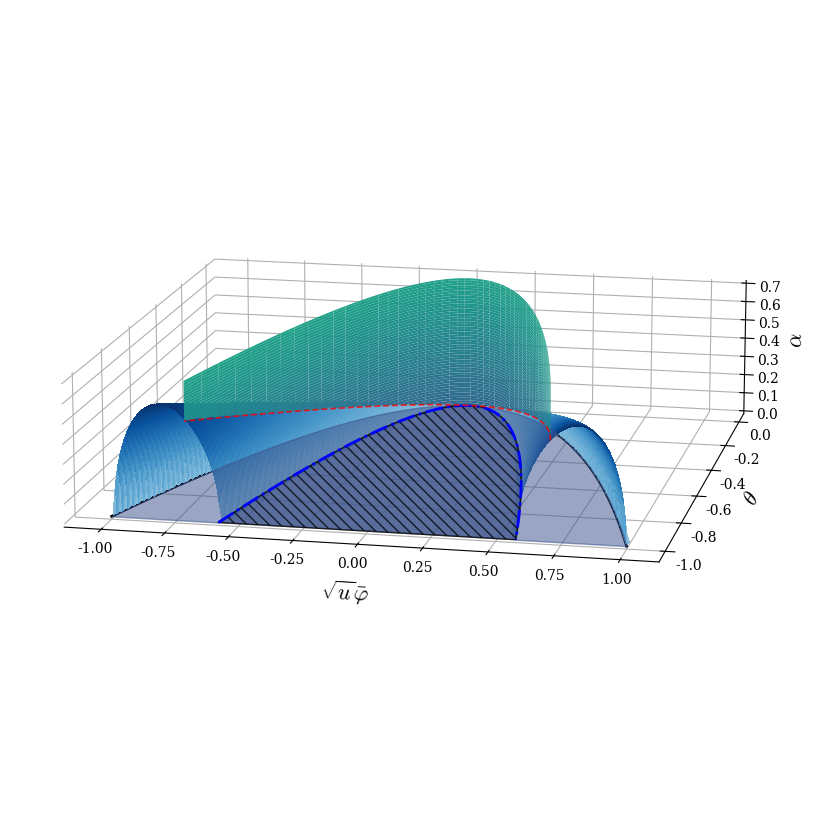

Here is the Python script that generated this plot:
from numpy import sqrt
import numpy as np
import matplotlib.pyplot as plt
from numpy import pi, sin, cos
from matplotlib import colors as c
from matplotlib import cm
from matplotlib import ticker


plt.rc("font", family="serif", size=16)
plt.rc("mathtext", fontset="cm")
plt.rc("lines", lw=2)
plt.rc("font", family="serif", size=16)

# Blue, green, puple surface, red, black, blue line
zo = iter([1, 4, 5, -1, 2])
ang = (-78, 14)
# ang = 

# zo = iter([4, 6, 5, 7, 5, 2])
# ang = (85, 10)

fig, ax = plt.subplots(subplot_kw={"projection": "3d", 'computed_zorder' : False}, figsize=(10,15))


N = 200
th = 1
k = sqrt(th)

def spin(ax):
    x0 = np.linspace(-k, k, N)
    r0 = np.linspace(-th, 0.001, N)
    x, r = np.meshgrid(x0, r0)

    a = np.sqrt(x**2**2 - (r + 2*x**2)**2 + 0j).real
    a[0:2]=0
    edge = np.zeros_like(a, dtype=bool)
    for i in ((0, 1), (0, -1), (1, 0), (-1, 0), (1, 1), (1, -1), (-1, 1), (-1, -1), (0, 2), (0, -2), (2, 0), (-2, 0)):
        edge = edge | np.roll(a!=0, i, (0, 1))

    a[edge==0]=None
    a[0:2]=None

    ax.plot_surface(x, r, a,cmap=cm.Blues, antialiased=False, rstride=2, cstride=1, vmin=-.4, lw=1, zorder=next(zo))

def stab(ax):
    z = np.linspace(0, th/2 + 0.2, N)
    x = np.linspace(-k/sqrt(2), k/sqrt(2), N)
    z, x = np.meshgrid(z, x)
    y = - 2 * x**2

    m = z<x**2
    x[m]=None
    y[m]=None
    z[m]=None
    ax.plot_surface(x, y, z, cmap=cm.viridis, alpha=1, zorder=next(zo),  vmin=-1, vmax=2)

def exc(ax):
    x = np.linspace(-k/sqrt(2), k/sqrt(2), N)
    y = np.linspace(0, -th, N)
    x, y = np.meshgrid(x, y)
    z = x**2

    ax.plot_surface(x, y, z, cmap=cm.Purples, alpha=1, zorder=next(zo), vmin=-.5, vmax=2)


spin(ax)
stab(ax)
# exc(ax)



rgba_to_hex = lambda rgba : '#'+''.join([f'{int(v*255):02x}' for v in rgba])
color = rgba_to_hex(cm.viridis(.25))


y = k / np.sqrt( 2)

t = np.linspace(y, -y, 1000)
ax.plot(t, -2*t**2, t**2, "r--", alpha=.8, lw=1.2, zorder=next(zo))


x1 =  np.sqrt(th / 3)
X1 = np.linspace(-x1, x1, N)
X2 = np.linspace(-sqrt(th), -x1, N)
x = np.concatenate([X2, X1, -X2[::-1]])
r1 = - x**2
r2 = np.concatenate([-th * np.ones_like(X2), -3*X1**2, -th * np.ones_like(X2)])

ax.add_collection3d(plt.fill_between(x, r1, r2, alpha=0.3, color=color),0)
ax.add_collection3d(plt.fill_between(X1, - 3 * X1**2, -th, color=color, alpha=0.6, label="spinodal", hatch='\\\\\\', edgecolor='#00000000'),0)

x = np.linspace(-k,k, N)
oh = np.zeros_like(x)
ax.plot(x, -x**2, oh, "k-", label='$\\xi_+ = 0$', zorder=next(zo))

x = np.linspace(-x1,x1, N)
oh = np.zeros_like(x)
ax.plot(x, -3*x**2, oh, "b-.", label='$\\xi_- = 0$', zorder=next(zo))


### Fixes

ax.set_xlabel("\n$\\sqrt{u}\\bar\\varphi$", linespacing=2)
ax.set_ylabel("$\\theta$")
ax.set_zlabel("$\\alpha$")
ax.zaxis.set_tick_params(labelsize=10)
ax.xaxis.set_tick_params(labelsize=10)
ax.yaxis.set_tick_params(labelsize=10)
ax.xaxis.set_pane_color((1.0, 1.0, 1.0, 0.0))
ax.yaxis.set_pane_color((1.0, 1.0, 1.0, 0.0))
ax.zaxis.set_pane_color((1.0, 1.0, 1.0, 0.0))


# ax.set_zticks([0, 0.4, 0.8, 1.2])
# ax.set_yticks([-2, -1.5, -1., -0.5, 0.])

ax.set_box_aspect(aspect = (2,2,.5))

plt.subplots_adjust(top=1, bottom=0, right=0.8, left=0, hspace=0, wspace=1)
save_opt = dict(
    bbox_inches='tight',
    pad_inches = 0, 
    transparent=True, 
    dpi=300
)

ax.azim=ang[0]
ax.elev=ang[1]

fig.savefig("surf3.svg", **save_opt)
plt.show()
